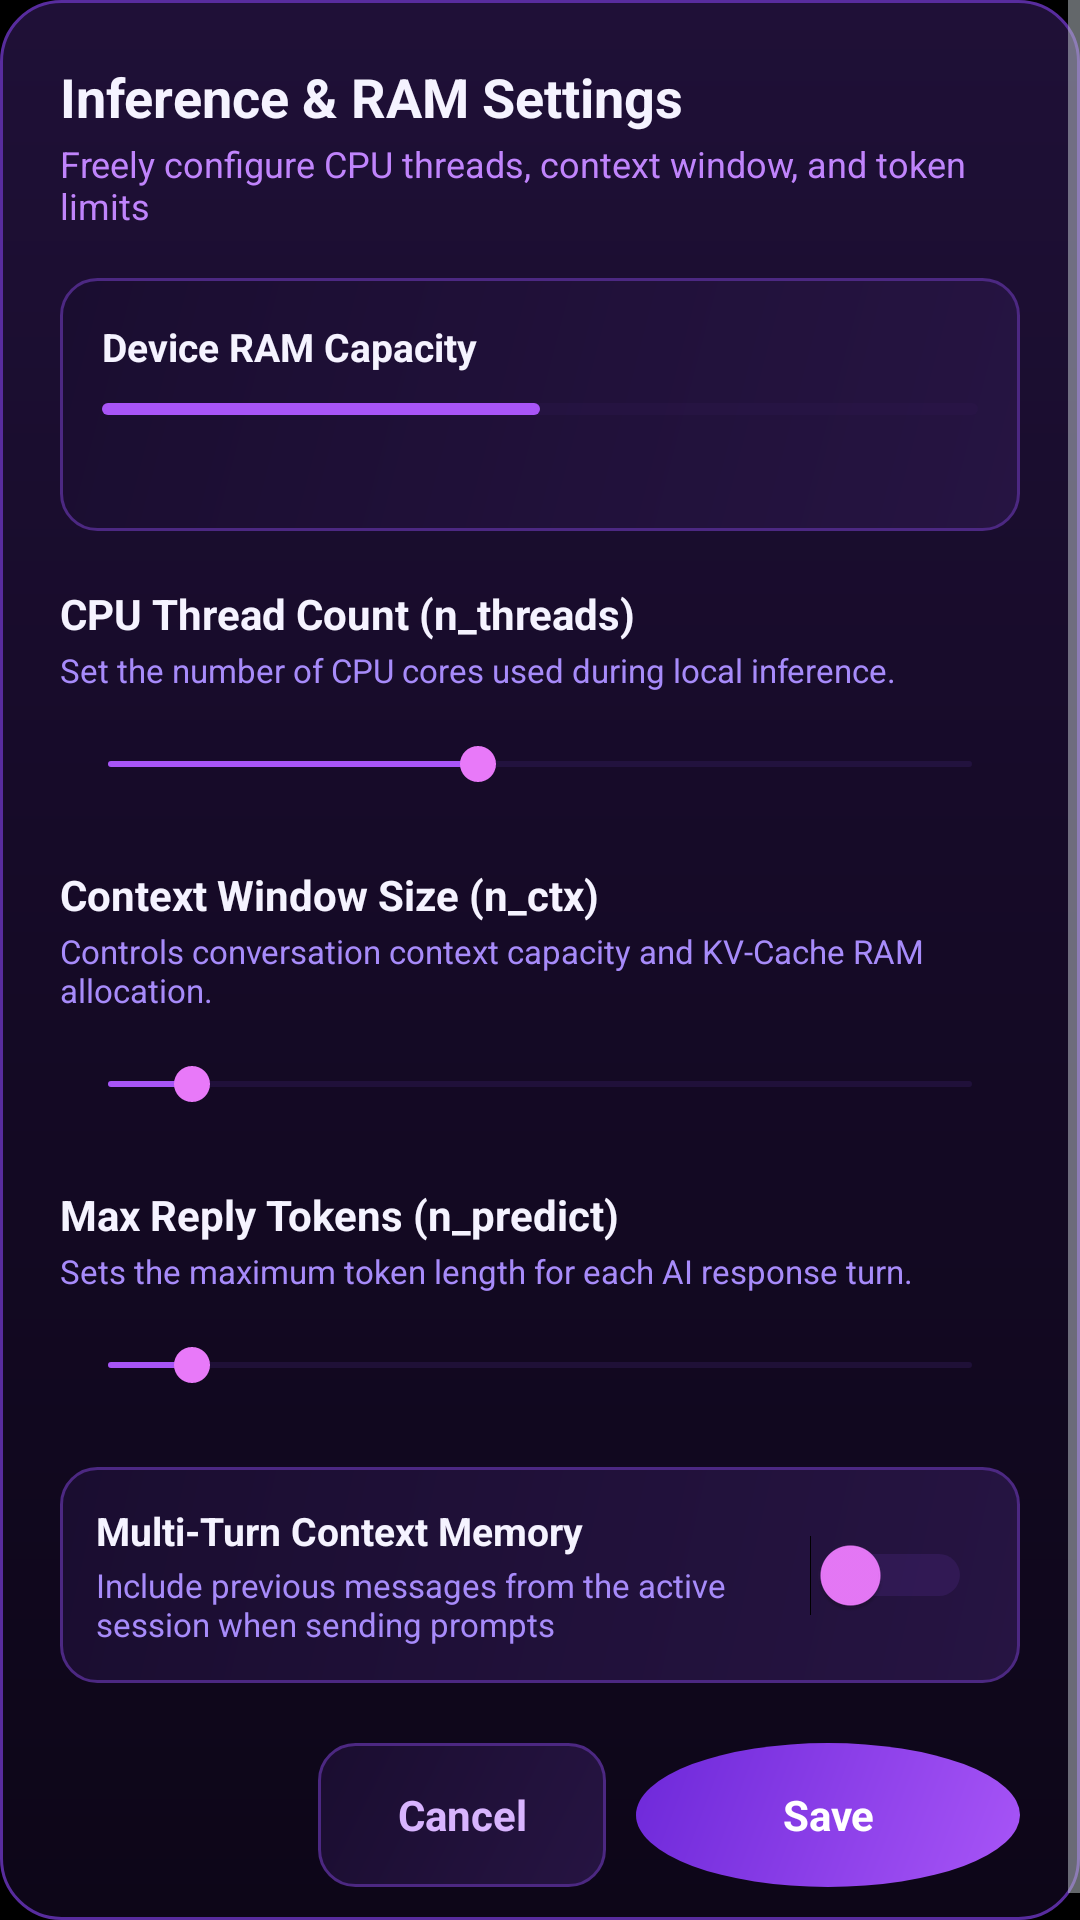

Reconstruct the res/layout file that produces this screen, plus the resources it refers to.
<!-- AndroidManifest.xml: application theme Theme.MyApplication -->
<!-- res/layout/dialog_inference_settings.xml -->
<?xml version="1.0" encoding="utf-8"?>
<ScrollView xmlns:android="http://schemas.android.com/apk/res/android"
    android:layout_width="match_parent"
    android:layout_height="wrap_content"
    android:background="@drawable/bg_dialog_dark"
    android:fillViewport="true"
    android:scrollbars="vertical">

    <LinearLayout
        android:layout_width="match_parent"
        android:layout_height="wrap_content"
        android:orientation="vertical"
        android:padding="20dp">

        <LinearLayout
            android:layout_width="match_parent"
            android:layout_height="wrap_content"
            android:orientation="vertical">

            <TextView
                android:id="@+id/tvSettingsTitle"
                android:layout_width="wrap_content"
                android:layout_height="wrap_content"
                android:text="@string/settings_title"
                android:textColor="#F5F3FF"
                android:textSize="18sp"
                android:textStyle="bold" />

            <TextView
                android:id="@+id/tvSettingsSubtitle"
                android:layout_width="wrap_content"
                android:layout_height="wrap_content"
                android:layout_marginTop="2dp"
                android:text="@string/settings_subtitle"
                android:textColor="#C084FC"
                android:textSize="12sp" />
        </LinearLayout>

        <LinearLayout
            android:layout_width="match_parent"
            android:layout_height="wrap_content"
            android:layout_marginTop="16dp"
            android:background="@drawable/bg_chip_preset"
            android:orientation="vertical"
            android:padding="14dp">

            <LinearLayout
                android:layout_width="match_parent"
                android:layout_height="wrap_content"
                android:gravity="center_vertical"
                android:orientation="horizontal">

                <TextView
                    android:id="@+id/tvRamHardwareTitle"
                    android:layout_width="0dp"
                    android:layout_height="wrap_content"
                    android:layout_weight="1"
                    android:text="@string/settings_device_ram_label"
                    android:textColor="#F5F3FF"
                    android:textSize="13sp"
                    android:textStyle="bold" />

                <TextView
                    android:id="@+id/tvRamUsageStats"
                    android:layout_width="wrap_content"
                    android:layout_height="wrap_content"
                    android:textColor="#E879F9"
                    android:textSize="12sp"
                    android:textStyle="bold" />
            </LinearLayout>

            <ProgressBar
                android:id="@+id/progressDeviceRam"
                style="?android:attr/progressBarStyleHorizontal"
                android:layout_width="match_parent"
                android:layout_height="8dp"
                android:layout_marginTop="8dp"
                android:max="100"
                android:progress="50"
                android:progressBackgroundTint="#2E1A52"
                android:progressTint="#A855F7" />

            <TextView
                android:id="@+id/tvRamRecommendation"
                android:layout_width="match_parent"
                android:layout_height="wrap_content"
                android:layout_marginTop="8dp"
                android:textColor="#D8B4FE"
                android:textSize="11sp" />
        </LinearLayout>

        <LinearLayout
            android:layout_width="match_parent"
            android:layout_height="wrap_content"
            android:layout_marginTop="18dp"
            android:gravity="center_vertical"
            android:orientation="horizontal">

            <TextView
                android:layout_width="0dp"
                android:layout_height="wrap_content"
                android:layout_weight="1"
                android:text="@string/settings_threads_title"
                android:textColor="#F5F3FF"
                android:textSize="14sp"
                android:textStyle="bold" />

            <TextView
                android:id="@+id/tvThreadCountValue"
                android:layout_width="wrap_content"
                android:layout_height="wrap_content"
                android:textColor="#E879F9"
                android:textSize="13sp"
                android:textStyle="bold" />
        </LinearLayout>

        <TextView
            android:layout_width="match_parent"
            android:layout_height="wrap_content"
            android:layout_marginTop="2dp"
            android:text="@string/settings_threads_desc"
            android:textColor="#A78BFA"
            android:textSize="11sp" />

        <SeekBar
            android:id="@+id/seekBarThreads"
            android:layout_width="match_parent"
            android:layout_height="40dp"
            android:layout_marginTop="4dp"
            android:max="7"
            android:progress="3"
            android:progressBackgroundTint="#3E236E"
            android:progressTint="#A855F7"
            android:thumbTint="#E879F9" />

        <LinearLayout
            android:layout_width="match_parent"
            android:layout_height="wrap_content"
            android:layout_marginTop="14dp"
            android:gravity="center_vertical"
            android:orientation="horizontal">

            <TextView
                android:layout_width="0dp"
                android:layout_height="wrap_content"
                android:layout_weight="1"
                android:text="@string/settings_context_title"
                android:textColor="#F5F3FF"
                android:textSize="14sp"
                android:textStyle="bold" />

            <TextView
                android:id="@+id/tvContextWindowValue"
                android:layout_width="wrap_content"
                android:layout_height="wrap_content"
                android:textColor="#E879F9"
                android:textSize="13sp"
                android:textStyle="bold" />
        </LinearLayout>

        <TextView
            android:id="@+id/tvContextKvEstimate"
            android:layout_width="match_parent"
            android:layout_height="wrap_content"
            android:layout_marginTop="2dp"
            android:text="@string/settings_context_desc"
            android:textColor="#A78BFA"
            android:textSize="11sp" />

        <SeekBar
            android:id="@+id/seekBarContextWindow"
            android:layout_width="match_parent"
            android:layout_height="40dp"
            android:layout_marginTop="4dp"
            android:max="62"
            android:progress="6"
            android:progressBackgroundTint="#3E236E"
            android:progressTint="#A855F7"
            android:thumbTint="#E879F9" />

        <LinearLayout
            android:layout_width="match_parent"
            android:layout_height="wrap_content"
            android:layout_marginTop="14dp"
            android:gravity="center_vertical"
            android:orientation="horizontal">

            <TextView
                android:layout_width="0dp"
                android:layout_height="wrap_content"
                android:layout_weight="1"
                android:text="@string/settings_predict_title"
                android:textColor="#F5F3FF"
                android:textSize="14sp"
                android:textStyle="bold" />

            <TextView
                android:id="@+id/tvPredictTokensValue"
                android:layout_width="wrap_content"
                android:layout_height="wrap_content"
                android:textColor="#E879F9"
                android:textSize="13sp"
                android:textStyle="bold" />
        </LinearLayout>

        <TextView
            android:layout_width="match_parent"
            android:layout_height="wrap_content"
            android:layout_marginTop="2dp"
            android:text="@string/settings_predict_desc"
            android:textColor="#A78BFA"
            android:textSize="11sp" />

        <SeekBar
            android:id="@+id/seekBarPredictTokens"
            android:layout_width="match_parent"
            android:layout_height="40dp"
            android:layout_marginTop="4dp"
            android:max="31"
            android:progress="3"
            android:progressBackgroundTint="#3E236E"
            android:progressTint="#A855F7"
            android:thumbTint="#E879F9" />

        <LinearLayout
            android:layout_width="match_parent"
            android:layout_height="wrap_content"
            android:layout_marginTop="14dp"
            android:background="@drawable/bg_chip_preset"
            android:gravity="center_vertical"
            android:orientation="horizontal"
            android:padding="12dp">

            <LinearLayout
                android:layout_width="0dp"
                android:layout_height="wrap_content"
                android:layout_weight="1"
                android:orientation="vertical">

                <TextView
                    android:layout_width="wrap_content"
                    android:layout_height="wrap_content"
                    android:text="@string/settings_keep_history_title"
                    android:textColor="#F5F3FF"
                    android:textSize="13sp"
                    android:textStyle="bold" />

                <TextView
                    android:layout_width="wrap_content"
                    android:layout_height="wrap_content"
                    android:layout_marginTop="2dp"
                    android:text="@string/settings_keep_history_desc"
                    android:textColor="#A78BFA"
                    android:textSize="11sp" />
            </LinearLayout>

            <Switch
                android:id="@+id/switchKeepHistory"
                android:layout_width="wrap_content"
                android:layout_height="48dp"
                android:paddingStart="8dp"
                android:paddingEnd="4dp"
                android:thumbTint="#E879F9"
                android:trackTint="#4C2882" />
        </LinearLayout>

        <LinearLayout
            android:layout_width="match_parent"
            android:layout_height="wrap_content"
            android:layout_marginTop="20dp"
            android:gravity="end"
            android:orientation="horizontal">

            <TextView
                android:id="@+id/btnCancelSettings"
                android:layout_width="wrap_content"
                android:layout_height="48dp"
                android:background="@drawable/bg_chip_preset"
                android:clickable="true"
                android:focusable="true"
                android:gravity="center"
                android:minWidth="96dp"
                android:paddingStart="18dp"
                android:paddingEnd="18dp"
                android:text="@string/settings_btn_cancel"
                android:textColor="#D8B4FE"
                android:textSize="14sp"
                android:textStyle="bold" />

            <TextView
                android:id="@+id/btnSaveSettings"
                android:layout_width="wrap_content"
                android:layout_height="48dp"
                android:layout_marginStart="10dp"
                android:background="@drawable/bg_send_circle_blue"
                android:clickable="true"
                android:focusable="true"
                android:gravity="center"
                android:minWidth="128dp"
                android:paddingStart="22dp"
                android:paddingEnd="22dp"
                android:text="@string/settings_btn_save"
                android:textColor="#FFFFFF"
                android:textSize="14sp"
                android:textStyle="bold" />
        </LinearLayout>

    </LinearLayout>
</ScrollView>
<!-- resources referenced by this layout -->
<resources>
  <!-- drawable bg_chip_preset (drawable) -->
  <?xml version="1.0" encoding="utf-8"?>
  <shape xmlns:android="http://schemas.android.com/apk/res/android"
      android:shape="rectangle">
      <gradient
          android:angle="135"
          android:startColor="#261442"
          android:endColor="#1A0D30"
          android:type="linear" />
      <corners android:radius="12dp" />
      <stroke
          android:width="1dp"
          android:color="#4C2882" />
  </shape>
  <!-- drawable bg_dialog_dark (drawable) -->
  <?xml version="1.0" encoding="utf-8"?>
  <shape xmlns:android="http://schemas.android.com/apk/res/android"
      android:shape="rectangle">
      <gradient
          android:angle="270"
          android:startColor="#1F1037"
          android:centerColor="#150A26"
          android:endColor="#0D0618"
          android:type="linear" />
      <corners android:radius="20dp" />
      <stroke
          android:width="1dp"
          android:color="#582C9E" />
  </shape>
  <!-- drawable bg_send_circle_blue (drawable) -->
  <?xml version="1.0" encoding="utf-8"?>
  <ripple xmlns:android="http://schemas.android.com/apk/res/android"
      android:color="#40FFFFFF">
      <item>
          <shape android:shape="oval">
              <gradient
                  android:angle="135"
                  android:startColor="#A855F7"
                  android:endColor="#6D28D9"
                  android:type="linear" />
          </shape>
      </item>
  </ripple>
  <string name="settings_btn_cancel">Cancel</string>
  <string name="settings_btn_save">Save</string>
  <string name="settings_context_desc">Controls conversation context capacity and KV-Cache RAM allocation.</string>
  <string name="settings_context_title">Context Window Size (n_ctx)</string>
  <string name="settings_device_ram_label">Device RAM Capacity</string>
  <string name="settings_keep_history_desc">Include previous messages from the active session when sending prompts</string>
  <string name="settings_keep_history_title">Multi-Turn Context Memory</string>
  <string name="settings_predict_desc">Sets the maximum token length for each AI response turn.</string>
  <string name="settings_predict_title">Max Reply Tokens (n_predict)</string>
  <string name="settings_subtitle">Freely configure CPU threads, context window, and token limits</string>
  <string name="settings_threads_desc">Set the number of CPU cores used during local inference.</string>
  <string name="settings_threads_title">CPU Thread Count (n_threads)</string>
  <string name="settings_title">Inference &amp; RAM Settings</string>
  <style name="Theme.MyApplication" parent="android:Theme.DeviceDefault.NoActionBar">
          <item name="android:statusBarColor">#000000</item>
          <item name="android:navigationBarColor">#000000</item>
          <item name="android:windowBackground">#000000</item>
          <item name="android:colorAccent">#2563EB</item>
          <item name="android:textColorPrimary">#FFFFFF</item>
          <item name="android:textColorHint">#9E9E9E</item>
      </style>
</resources>
